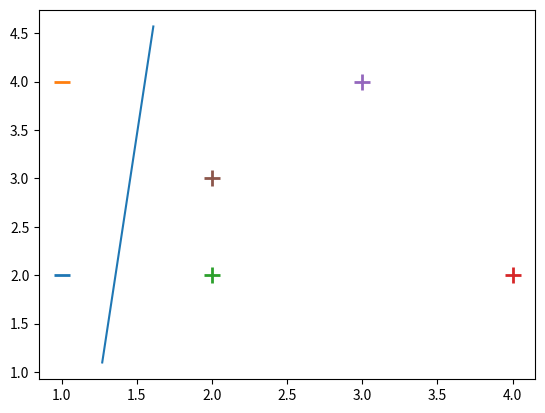

Recreate this plot in Python.
import numpy as np
import matplotlib.pyplot as plt


X = np.array([
	[1, 2, -1],
	[1,4,-1],
	[2,2,-1],
	[4,2,-1],
	[3,4,-1],
	[2,3,-1]
	])
y = np.array([1,1,1,-1,-1,-1])

def perceptron_algo(X, Y):

    w = np.zeros(len(X[0]))
    eta = 1
    n = 30
    errors = []

    for t in range(n):
        total_error = 0
        for i, x in enumerate(X):
            if (np.dot(X[i], w)*Y[i]) <= 0:
                total_error += (np.dot(X[i], w)*Y[i])
                w = w + eta*X[i]*Y[i]
        errors.append(total_error*-1)
        
    # plt.plot(errors)
    # plt.xlabel('Epoch')
    # plt.ylabel('Total Loss')
    
    return w
w=perceptron_algo(X,y)
print(perceptron_algo(X,y))

for d, sample in enumerate(X):
    # Ploting the negative sample data
    if d < 2:
        plt.scatter(sample[0], sample[1], s=120, marker='_', linewidths=2)
    # Ploting the positive sample data
    else:
        plt.scatter(sample[0], sample[1], s=120, marker='+', linewidths=2)
plt.plot([1.61,1.27],[4.57,1.099])

plt.show()
